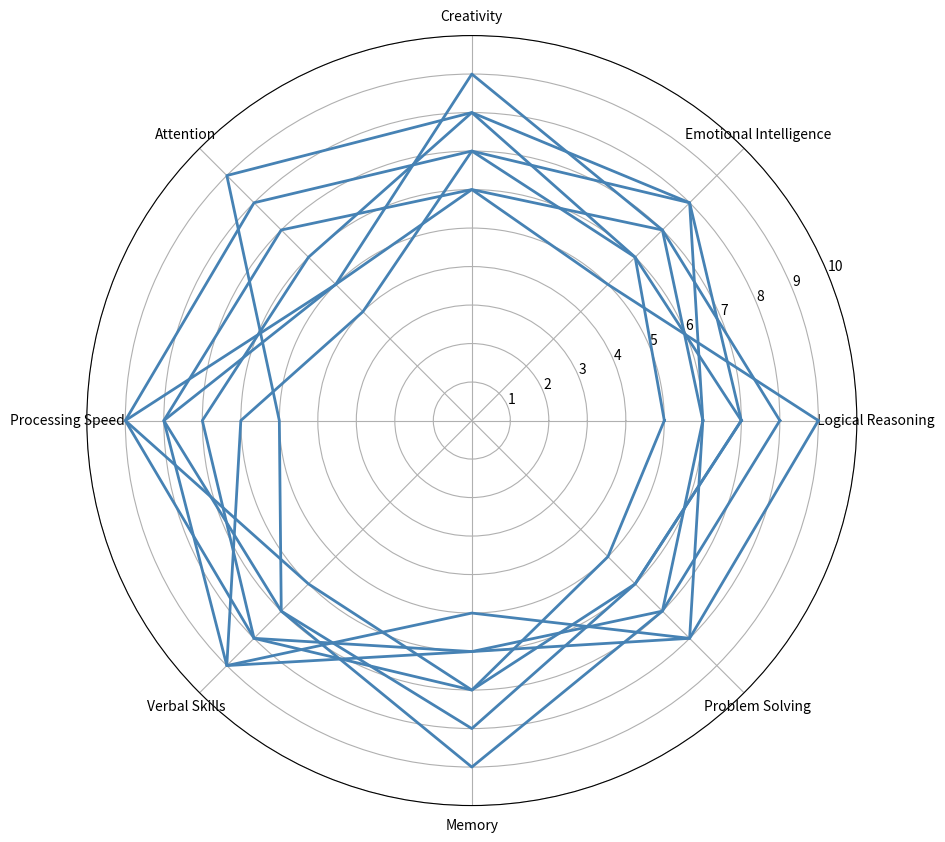

Reproduce this figure in Python.
import matplotlib.pyplot as plt
import numpy as np

def radar_chart_angles(n):
    return np.linspace(0, 2 * np.pi, n, endpoint=False).tolist()

def create_radar_data(values, angles):
    return values + values[:1], angles + angles[:1]

categories = ['Logical Reasoning', 'Emotional Intelligence', 'Creativity',
              'Attention', 'Processing Speed', 'Verbal Skills', 
              'Memory', 'Problem Solving']

alpha_mix = [8, 7, 6, 5, 9, 8, 6, 7]
beta_boost = [6, 8, 7, 4, 6, 9, 5, 8]
gamma_grow = [7, 6, 8, 9, 5, 7, 8, 6]
delta_develop = [5, 6, 7, 8, 9, 6, 7, 5]
epsilon_enhance = [9, 5, 6, 7, 8, 9, 6, 8]
zeta_zoom = [7, 8, 8, 6, 7, 8, 7, 6]
eta_elevate = [6, 7, 9, 5, 8, 7, 9, 7]

angles = radar_chart_angles(len(categories))

fig, ax = plt.subplots(figsize=(10, 10), subplot_kw=dict(polar=True))

blends_data = {
    'GammaGrow': zeta_zoom, 'AlphaMix': beta_boost, 'DeltaDevelop': gamma_grow,
    'EtaElevate': alpha_mix, 'ZetaZoom': epsilon_enhance,
    'BetaBoost': delta_develop, 'EpsilonEnhance': eta_elevate
}

single_color = '#4682B4'

for idx, (blend_name, blend_values) in enumerate(blends_data.items()):
    values, angles_filled = create_radar_data(blend_values, angles)
    ax.plot(angles_filled, values, color=single_color, linewidth=2)

ax.set_yticks(range(1, 11))
ax.set_xticks(angles)
ax.set_xticklabels(categories, fontsize=10)

ax.set_ylim(0, 10)

plt.show()
